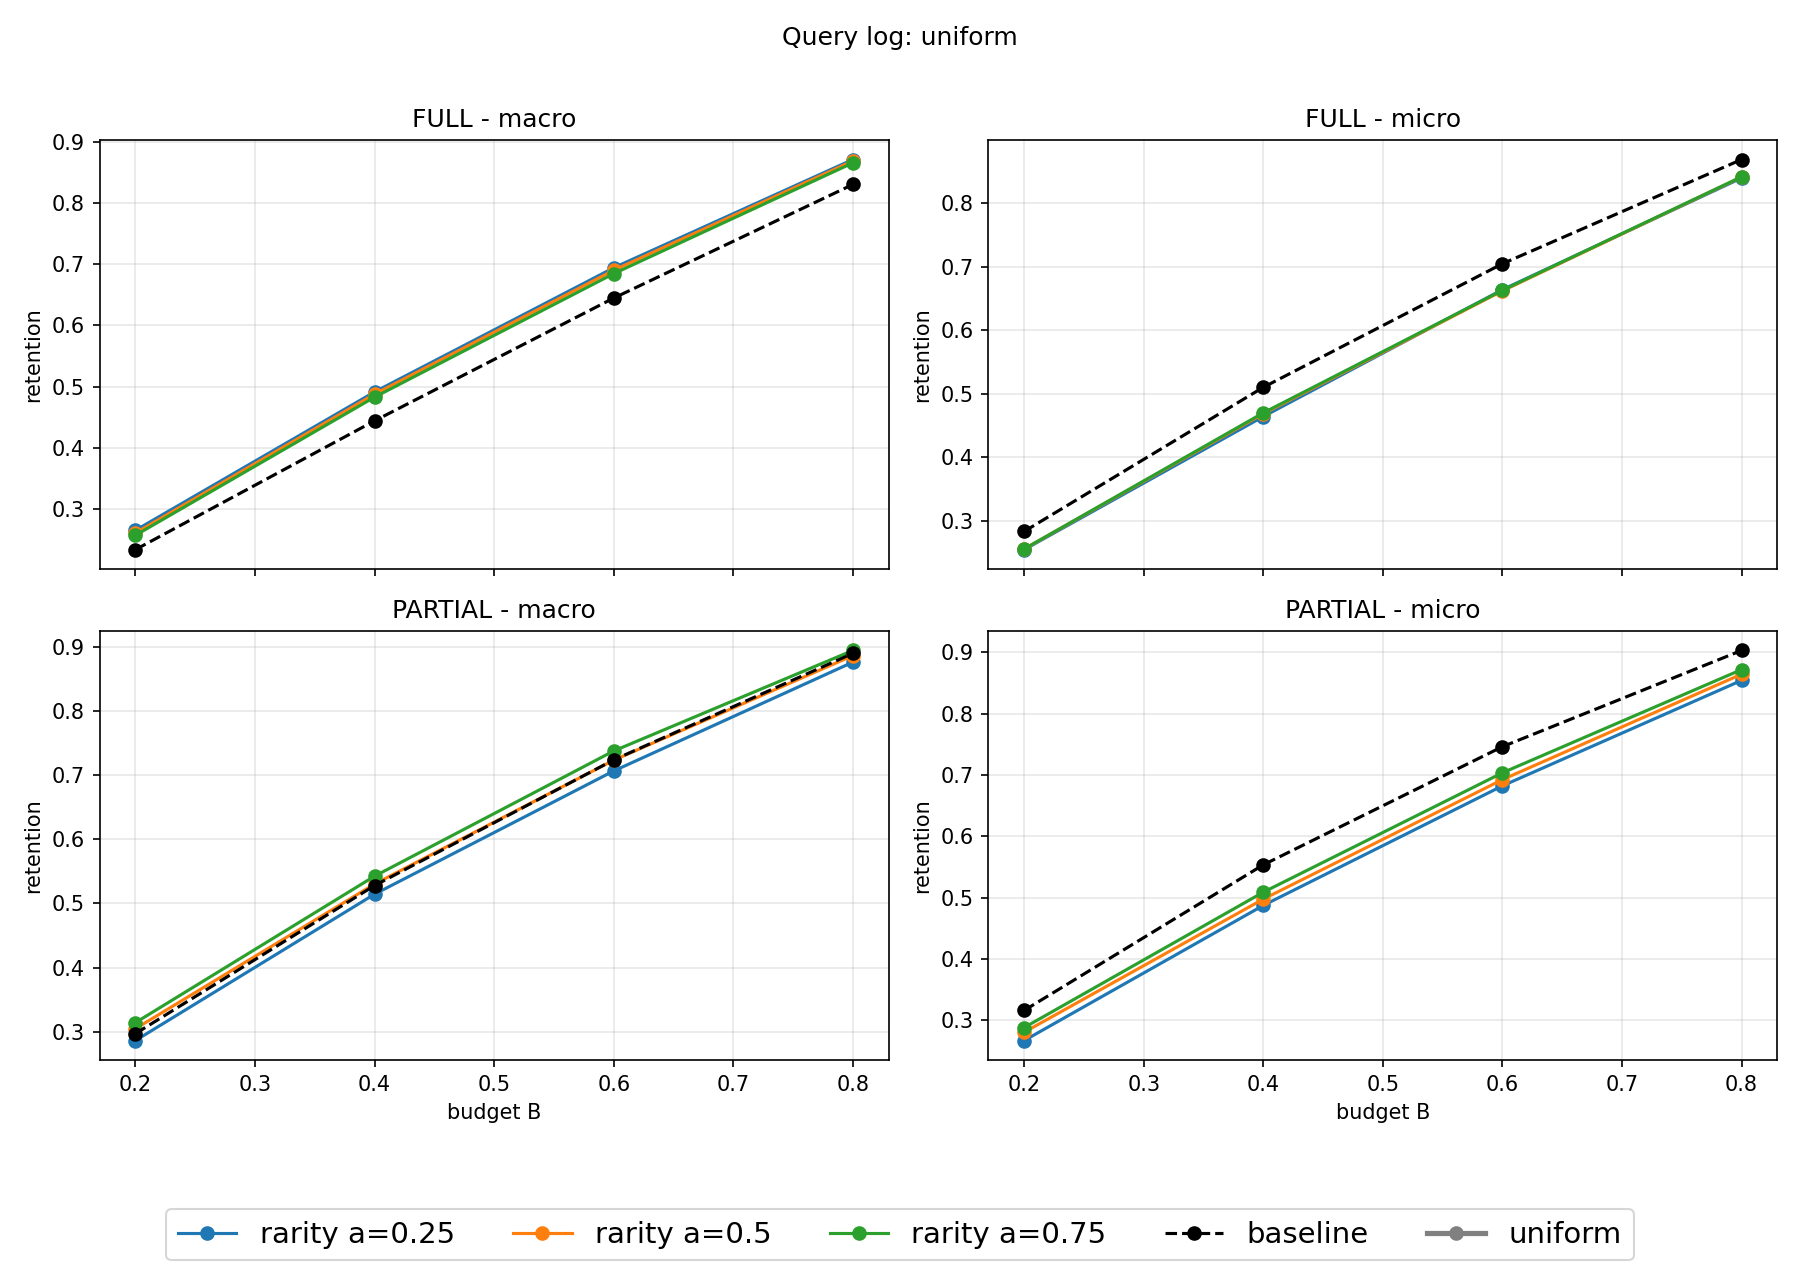

The file beside this chart, header and first rows:
qlog, method, alpha, budget, num_queries, num_matches, score_select_s, eval_s, full_macro, full_micro, full_skipped, partial_macro, partial_micro, partial_skipped
uniform, rarity, 0.25, 0.2, 5000, 48300, 3.49, 1.621, 0.2655, 0.2549, 0, 0.2862, 0.267, 1862
uniform, rarity, 0.25, 0.4, 5000, 48300, 3.286, 0.8118, 0.4913, 0.4644, 0, 0.5143, 0.4873, 1862
uniform, rarity, 0.25, 0.6, 5000, 48300, 3.313, 1.384, 0.6939, 0.6642, 0, 0.7062, 0.6822, 1862
uniform, rarity, 0.25, 0.8, 5000, 48300, 3.436, 0.9571, 0.8706, 0.84, 0, 0.8758, 0.854, 1862
uniform, rarity, 0.5, 0.2, 5000, 48300, 2.05, 1.061, 0.261, 0.2559, 0, 0.3046, 0.2806, 1862
uniform, rarity, 0.5, 0.4, 5000, 48300, 2.008, 0.6837, 0.4877, 0.4689, 0, 0.53, 0.4976, 1862
uniform, rarity, 0.5, 0.6, 5000, 48300, 1.848, 0.5902, 0.6899, 0.6623, 0, 0.723, 0.6923, 1862
uniform, rarity, 0.5, 0.8, 5000, 48300, 1.879, 0.7324, 0.8683, 0.8416, 0, 0.8859, 0.8641, 1862
uniform, rarity, 0.75, 0.2, 5000, 48300, 1.267, 0.6058, 0.2574, 0.256, 0, 0.3141, 0.2881, 1862
uniform, rarity, 0.75, 0.4, 5000, 48300, 1.288, 0.5982, 0.4829, 0.4703, 0, 0.5423, 0.5088, 1862
uniform, rarity, 0.75, 0.6, 5000, 48300, 1.345, 0.5392, 0.6844, 0.6632, 0, 0.7374, 0.7034, 1862
uniform, rarity, 0.75, 0.8, 5000, 48300, 1.336, 0.6371, 0.8652, 0.8419, 0, 0.894, 0.8717, 1862
uniform, baseline, , 0.2, 5000, 48300, 0.92, 0.5466, 0.234, 0.2836, 0, 0.2969, 0.3161, 1862
uniform, baseline, , 0.4, 5000, 48300, 0.9584, 0.5414, 0.4442, 0.5105, 0, 0.5277, 0.5534, 1862
uniform, baseline, , 0.6, 5000, 48300, 0.9097, 0.52, 0.6445, 0.705, 0, 0.7234, 0.746, 1862
uniform, baseline, , 0.8, 5000, 48300, 0.9099, 0.7031, 0.8299, 0.8691, 0, 0.8894, 0.9028, 1862
